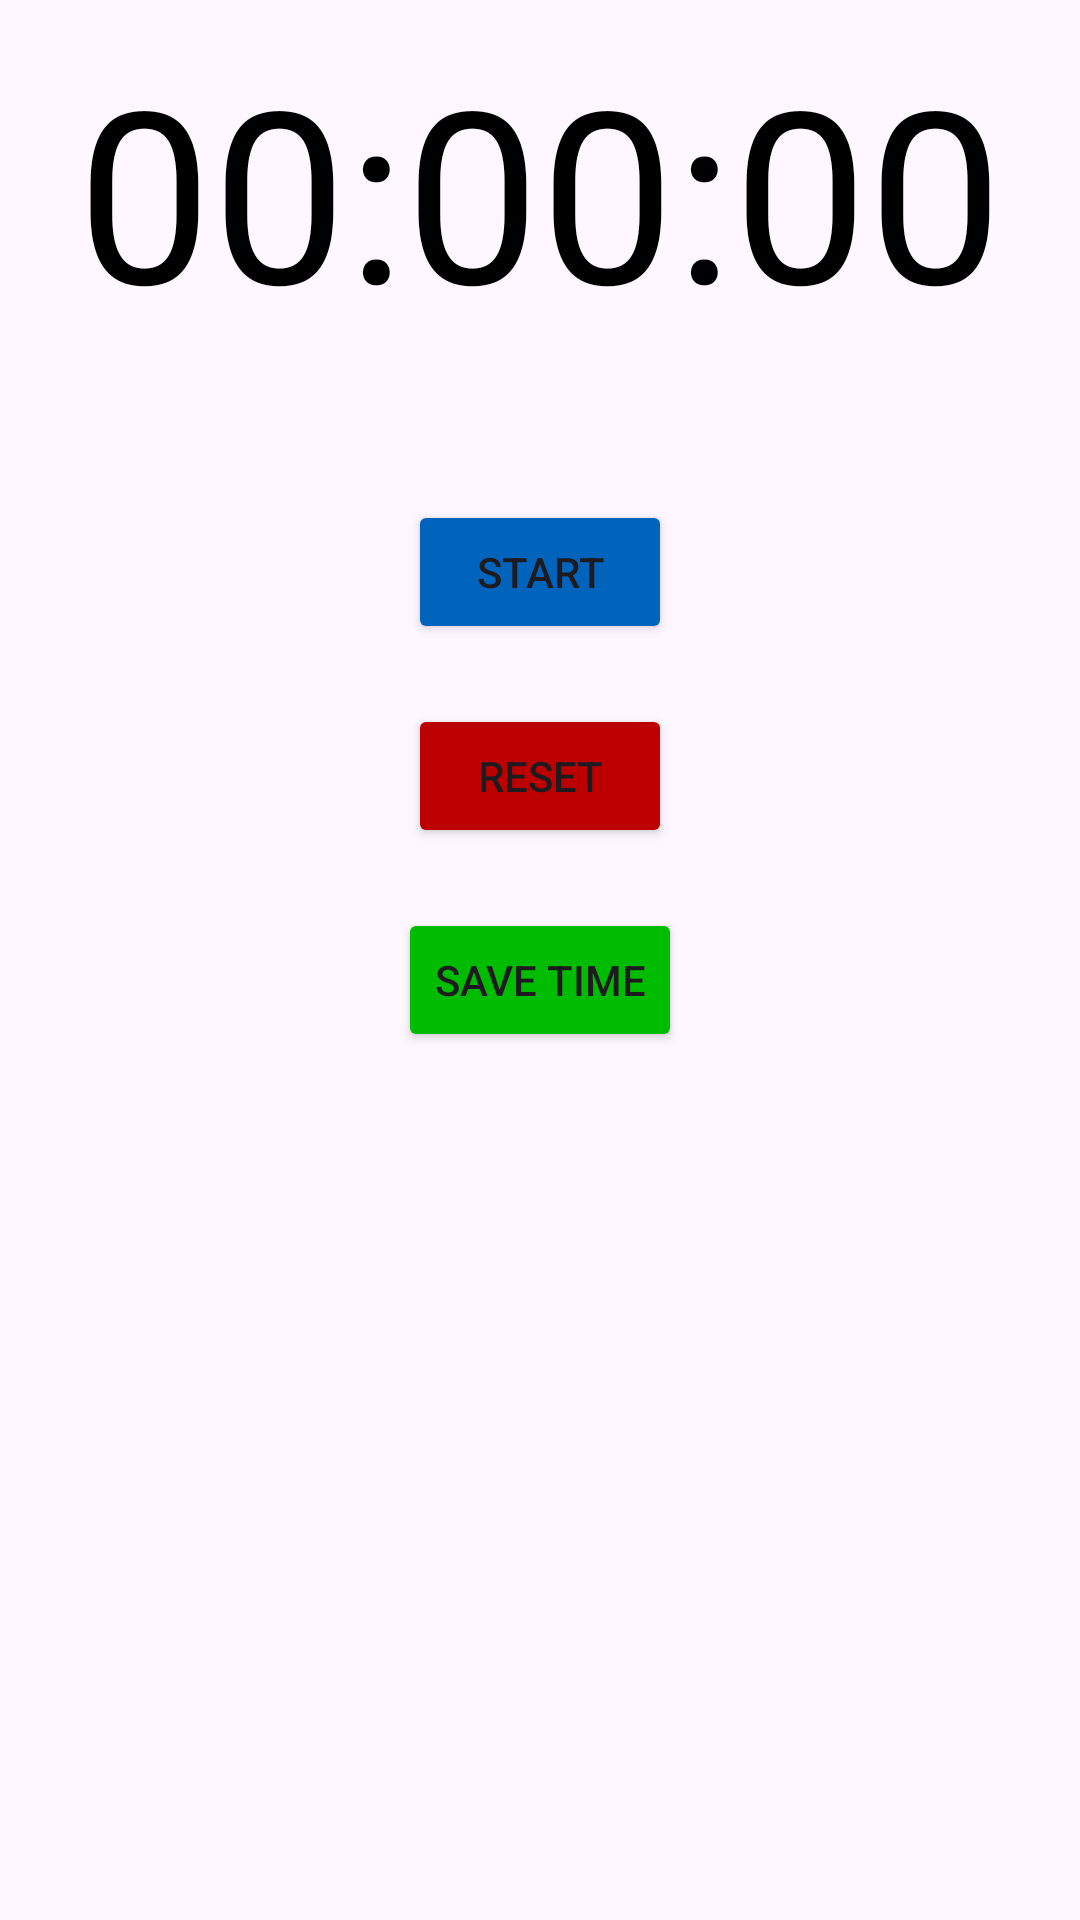

Android layout source for this screen:
<!-- AndroidManifest.xml: application theme Theme.RecordCounter -->
<!-- res/layout/activity_stopwatch.xml -->
<?xml version="1.0" encoding="utf-8"?>
<androidx.constraintlayout.widget.ConstraintLayout xmlns:android="http://schemas.android.com/apk/res/android"
    xmlns:app="http://schemas.android.com/apk/res-auto"
    xmlns:tools="http://schemas.android.com/tools"
    android:layout_width="match_parent"
    android:layout_height="match_parent"
    tools:context=".StopwatchActivity">

    
    <TextView
        android:id="@+id/timer"
        android:layout_width="match_parent"
        android:layout_height="wrap_content"
        android:padding="10dp"
        android:text="00:00:00"
        android:textColor="@color/black"
        android:textSize="80sp"
        android:textAlignment="center"
        app:layout_constraintTop_toTopOf="parent"
        app:layout_constraintStart_toStartOf="parent"
        app:layout_constraintEnd_toEndOf="parent" />

    
    <Button
        android:id="@+id/btnStartStop"
        android:layout_width="wrap_content"
        android:layout_height="wrap_content"
        android:layout_marginTop="40dp"
        android:text="Start"
        android:backgroundTint="#0064BC"
        app:layout_constraintTop_toBottomOf="@+id/timer"
        app:layout_constraintStart_toStartOf="parent"
        app:layout_constraintEnd_toEndOf="parent" />

    
    <Button
        android:id="@+id/btnReset"
        android:layout_width="wrap_content"
        android:layout_height="wrap_content"
        android:layout_marginTop="20dp"
        android:text="Reset"
        android:backgroundTint="#BC0000"
        app:layout_constraintTop_toBottomOf="@+id/btnStartStop"
        app:layout_constraintStart_toStartOf="parent"
        app:layout_constraintEnd_toEndOf="parent" />

    
    <Button
        android:id="@+id/btnSaveTime"
        android:layout_width="wrap_content"
        android:layout_height="wrap_content"
        android:layout_marginTop="20dp"
        android:text="Save Time"
        android:backgroundTint="#00BC00"
        app:layout_constraintTop_toBottomOf="@+id/btnReset"
        app:layout_constraintStart_toStartOf="parent"
        app:layout_constraintEnd_toEndOf="parent" />


</androidx.constraintlayout.widget.ConstraintLayout>
<!-- resources referenced by this layout -->
<resources>
  <style name="Theme.RecordCounter" parent="Base.Theme.RecordCounter" />
  <style name="Base.Theme.RecordCounter" parent="Theme.Material3.DayNight.NoActionBar">
          
          
      </style>
  <!-- not gathered from this repository: default colours our renderer supplied (Android Studio template values) -->
  <color name="black">#FF000000</color>
</resources>
